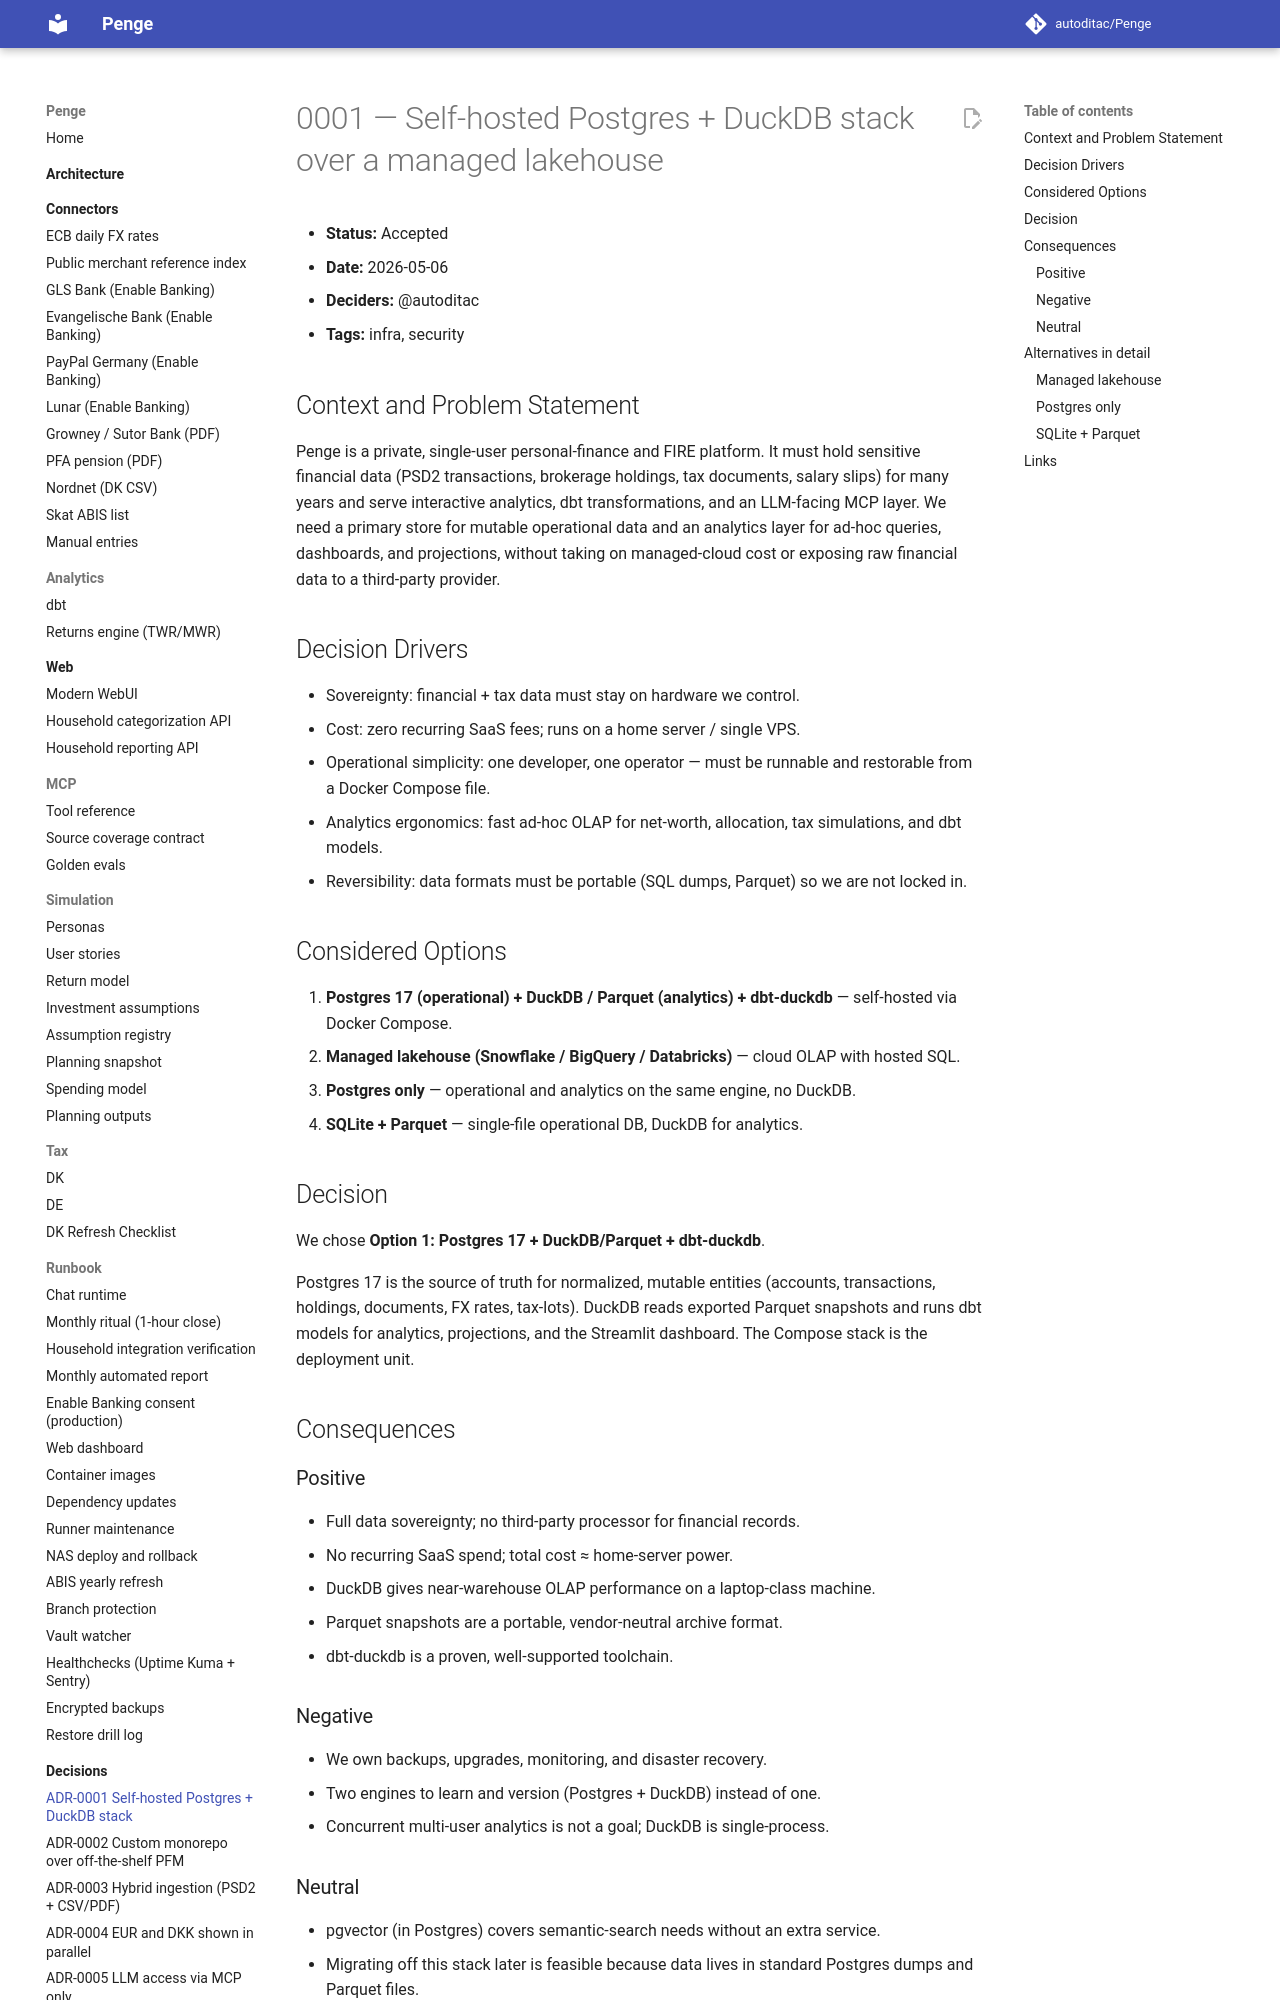

repository: autoditac/Penge · page: decisions/0001-self-hosted-postgres-duckdb-stack/index.html · generator: mkdocs

# 0001 — Self-hosted Postgres + DuckDB stack over a managed lakehouse

- **Status:** Accepted
- **Date:** 2026-05-06
- **Deciders:** @autoditac
- **Tags:** infra, security

## Context and Problem Statement

Penge is a private, single-user personal-finance and FIRE platform. It must
hold sensitive financial data (PSD2 transactions, brokerage holdings, tax
documents, salary slips) for many years and serve interactive analytics, dbt
transformations, and an LLM-facing MCP layer. We need a primary store for
mutable operational data and an analytics layer for ad-hoc queries, dashboards,
and projections, without taking on managed-cloud cost or exposing raw financial
data to a third-party provider.

## Decision Drivers

- Sovereignty: financial + tax data must stay on hardware we control.
- Cost: zero recurring SaaS fees; runs on a home server / single VPS.
- Operational simplicity: one developer, one operator — must be runnable and
  restorable from a Docker Compose file.
- Analytics ergonomics: fast ad-hoc OLAP for net-worth, allocation, tax
  simulations, and dbt models.
- Reversibility: data formats must be portable (SQL dumps, Parquet) so we are
  not locked in.

## Considered Options

1. **Postgres 17 (operational) + DuckDB / Parquet (analytics) + dbt-duckdb** — self-hosted via Docker Compose.
2. **Managed lakehouse (Snowflake / BigQuery / Databricks)** — cloud OLAP with hosted SQL.
3. **Postgres only** — operational and analytics on the same engine, no DuckDB.
4. **SQLite + Parquet** — single-file operational DB, DuckDB for analytics.
